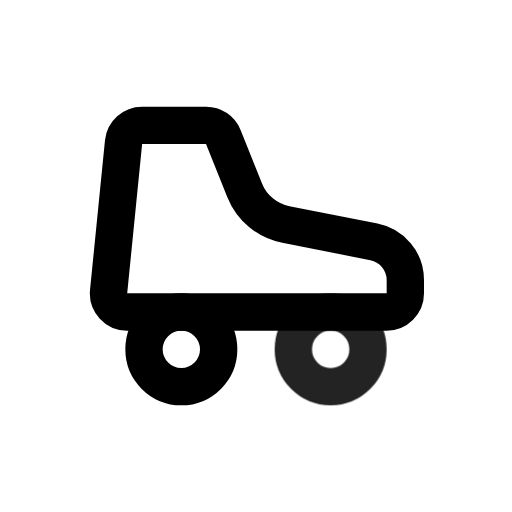
t = 0.00 s
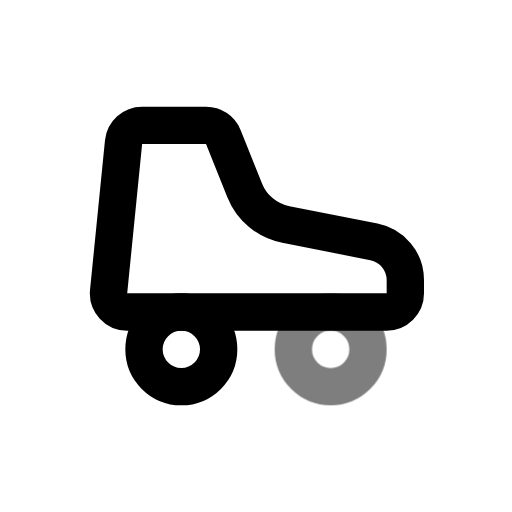
t = 0.49 s
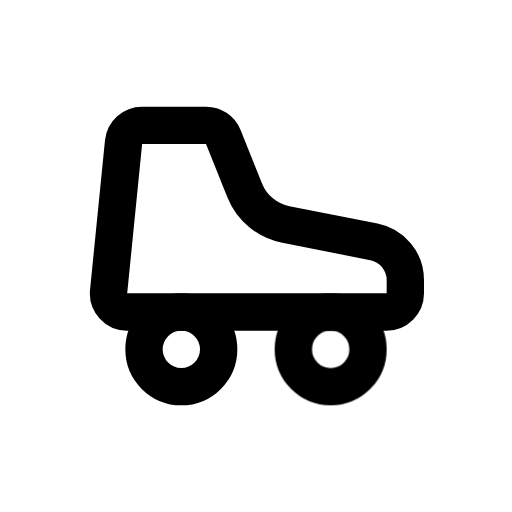
t = 0.90 s
t = 1.26 s: frame unchanged from t = 0.90 s, image omitted
t = 2.06 s: frame unchanged from t = 0.90 s, image omitted
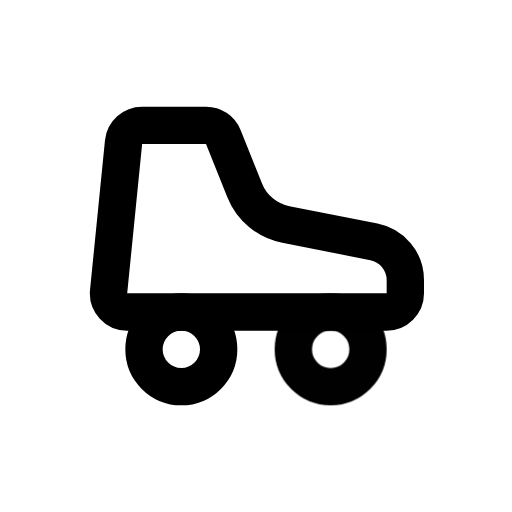
t = 2.45 s

The animated SVG that drew these frames (rendered in a browser with its animation timeline set to each time). Animation: 1 CSS @keyframes rule; one cycle of 2.85 s, repeats indefinitely.

<svg xmlns="http://www.w3.org/2000/svg" width="24" height="24" fill="none" stroke="currentColor" stroke-linecap="round" stroke-linejoin="round" stroke-width="2" viewBox="0 0 24 24">
    <!-- Generated by scripts/icon-expansion/generate.mjs -->
    <!-- Adapted from Tabler Icons 3.34.1.
MIT License

Copyright (c) 2020-2024 Paweł Kuna

Permission is hereby granted, free of charge, to any person obtaining a copy
of this software and associated documentation files (the "Software"), to deal
in the Software without restriction, including without limitation the rights
to use, copy, modify, merge, publish, distribute, sublicense, and/or sell
copies of the Software, and to permit persons to whom the Software is
furnished to do so, subject to the following conditions:

The above copyright notice and this permission notice shall be included in all
copies or substantial portions of the Software.

THE SOFTWARE IS PROVIDED "AS IS", WITHOUT WARRANTY OF ANY KIND, EXPRESS OR
IMPLIED, INCLUDING BUT NOT LIMITED TO THE WARRANTIES OF MERCHANTABILITY,
FITNESS FOR A PARTICULAR PURPOSE AND NONINFRINGEMENT. IN NO EVENT SHALL THE
AUTHORS OR COPYRIGHT HOLDERS BE LIABLE FOR ANY CLAIM, DAMAGES OR OTHER
LIABILITY, WHETHER IN AN ACTION OF CONTRACT, TORT OR OTHERWISE, ARISING FROM,
OUT OF OR IN CONNECTION WITH THE SOFTWARE OR THE USE OR OTHER DEALINGS IN THE
SOFTWARE. -->
    <style>
        @media (prefers-reduced-motion: no-preference) {
            @keyframes ira-exp-pulse { 0%, 100% { opacity: 1; } 22% { opacity: .45; } 40% { opacity: 1; } }
            [data-ira-motion="roller-skating"] { transform-box: fill-box; transform-origin: center; animation: ira-exp-pulse 2.65s ease-in-out -0.2s infinite; }
        }
    </style>
    <g transform="translate(1.5 1.5) scale(.875)"><path d="M5.905 5h3.418a1 1 0 0 1 .928 .629l1.143 2.856a3 3 0 0 0 2.207 1.83l4.717 .926a2.084 2.084 0 0 1 1.682 2.045v.714a1 1 0 0 1 -1 1h-13.895a1 1 0 0 1 -1 -1.1l.8 -8a1 1 0 0 1 1 -.9z"/><path d="M8 17m-2 0a2 2 0 1 0 4 0a2 2 0 1 0 -4 0"/></g>
    <g data-ira-motion="roller-skating"><g transform="translate(1.5 1.5) scale(.875)"><path d="M16 17m-2 0a2 2 0 1 0 4 0a2 2 0 1 0 -4 0"/></g></g>
</svg>
